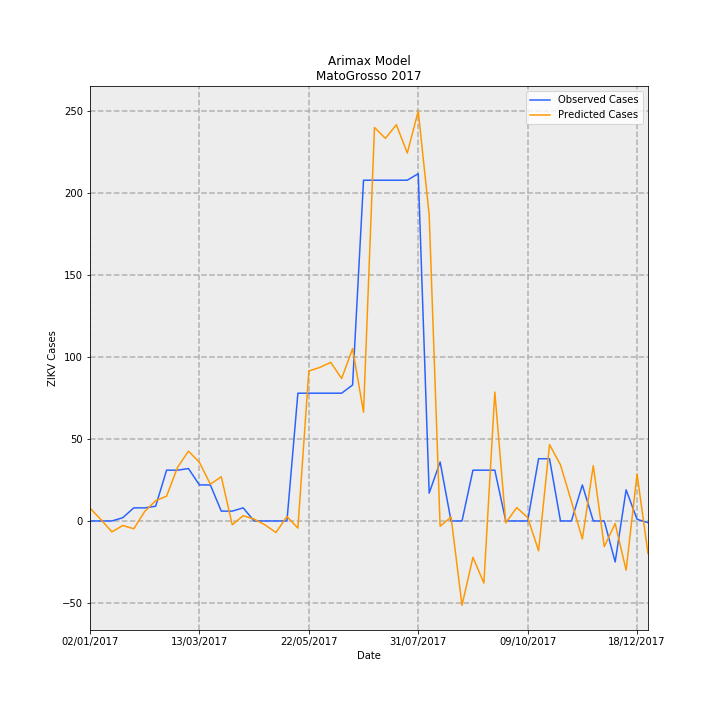

The file beside this chart, header and first rows:
Date, predictions_incidence, observed_incidence, Predicted Cases, Observed Cases, error
02/01/2017, 0.2348, 0.0, 7.855, 0.0, -7.855
09/01/2017, 0.02514, 0.0, 0.8408, 0.0, -0.8408
16/01/2017, -0.199, 0.0, -6.656, 0.0, 6.656
23/01/2017, -0.08229, 0.0598, -2.752, 2, 4.752
30/01/2017, -0.1423, 0.2392, -4.76, 8, 12.76
06/02/2017, 0.1737, 0.2392, 5.809, 8, 2.191
13/02/2017, 0.3701, 0.2691, 12.38, 9, -3.377
20/02/2017, 0.4532, 0.9269, 15.16, 31, 15.84
27/02/2017, 0.978, 0.9269, 32.71, 31, -1.71
06/03/2017, 1.274, 0.9568, 42.63, 32, -10.63
13/03/2017, 1.069, 0.6578, 35.77, 22.0, -13.77
20/03/2017, 0.6708, 0.6578, 22.43, 22.0, -0.4345
27/03/2017, 0.8074, 0.1794, 27, 6, -21
03/04/2017, -0.06868, 0.1794, -2.297, 6, 8.297
10/04/2017, 0.09585, 0.2392, 3.206, 8, 4.794
17/04/2017, 0.03401, 0.0, 1.137, 0.0, -1.137
24/04/2017, -0.07192, 0.0, -2.406, 0.0, 2.406
01/05/2017, -0.2107, 0.0, -7.046, 0.0, 7.046
08/05/2017, 0.08107, 0.0, 2.711, 0.0, -2.711
15/05/2017, -0.1306, 2.332, -4.369, 78, 82.37
22/05/2017, 2.736, 2.332, 91.52, 78, -13.52
29/05/2017, 2.802, 2.332, 93.72, 78, -15.72
05/06/2017, 2.896, 2.332, 96.84, 78, -18.84
12/06/2017, 2.6, 2.332, 86.96, 78, -8.962
19/06/2017, 3.145, 2.482, 105.2, 83.0, -22.2
26/06/2017, 1.985, 6.219, 66.4, 208, 141.6
03/07/2017, 7.181, 6.219, 240.2, 208, -32.18
10/07/2017, 6.983, 6.219, 233.6, 208, -25.55
17/07/2017, 7.232, 6.219, 241.9, 208, -33.88
24/07/2017, 6.715, 6.219, 224.6, 208, -16.59
31/07/2017, 7.48, 6.339, 250.2, 212, -38.18
07/08/2017, 5.589, 0.5083, 186.9, 17, -169.9
14/08/2017, -0.09607, 1.076, -3.213, 36, 39.21
21/08/2017, 0.07064, 0.0, 2.363, 0.0, -2.363
28/08/2017, -1.539, 0.0, -51.47, 0.0, 51.47
04/09/2017, -0.6639, 0.9269, -22.2, 31, 53.2
11/09/2017, -1.133, 0.9269, -37.9, 31, 68.9
18/09/2017, 2.352, 0.9269, 78.66, 31, -47.66
25/09/2017, -0.03606, 0.0, -1.206, 0.0, 1.206
02/10/2017, 0.2438, 0.0, 8.153, 0.0, -8.153
09/10/2017, 0.06304, 0.0, 2.108, 0.0, -2.108
16/10/2017, -0.5445, 1.136, -18.21, 38, 56.21
23/10/2017, 1.393, 1.136, 46.6, 38, -8.597
30/10/2017, 1.025, 0.0, 34.27, 0.0, -34.27
06/11/2017, 0.3568, 0.0, 11.93, 0.0, -11.93
13/11/2017, -0.3285, 0.6578, -10.99, 22.0, 32.99
20/11/2017, 1.01, 0.0, 33.78, 0.0, -33.78
27/11/2017, -0.467, 0.0, -15.62, 0.0, 15.62
04/12/2017, -0.04762, -0.7475, -1.593, -25, -23.41
11/12/2017, -0.898, 0.5681, -30.03, 19, 49.03
18/12/2017, 0.8553, 0.0299, 28.61, 1, -27.61
25/12/2017, -0.5946, -0.0299, -19.89, -1, 18.89
